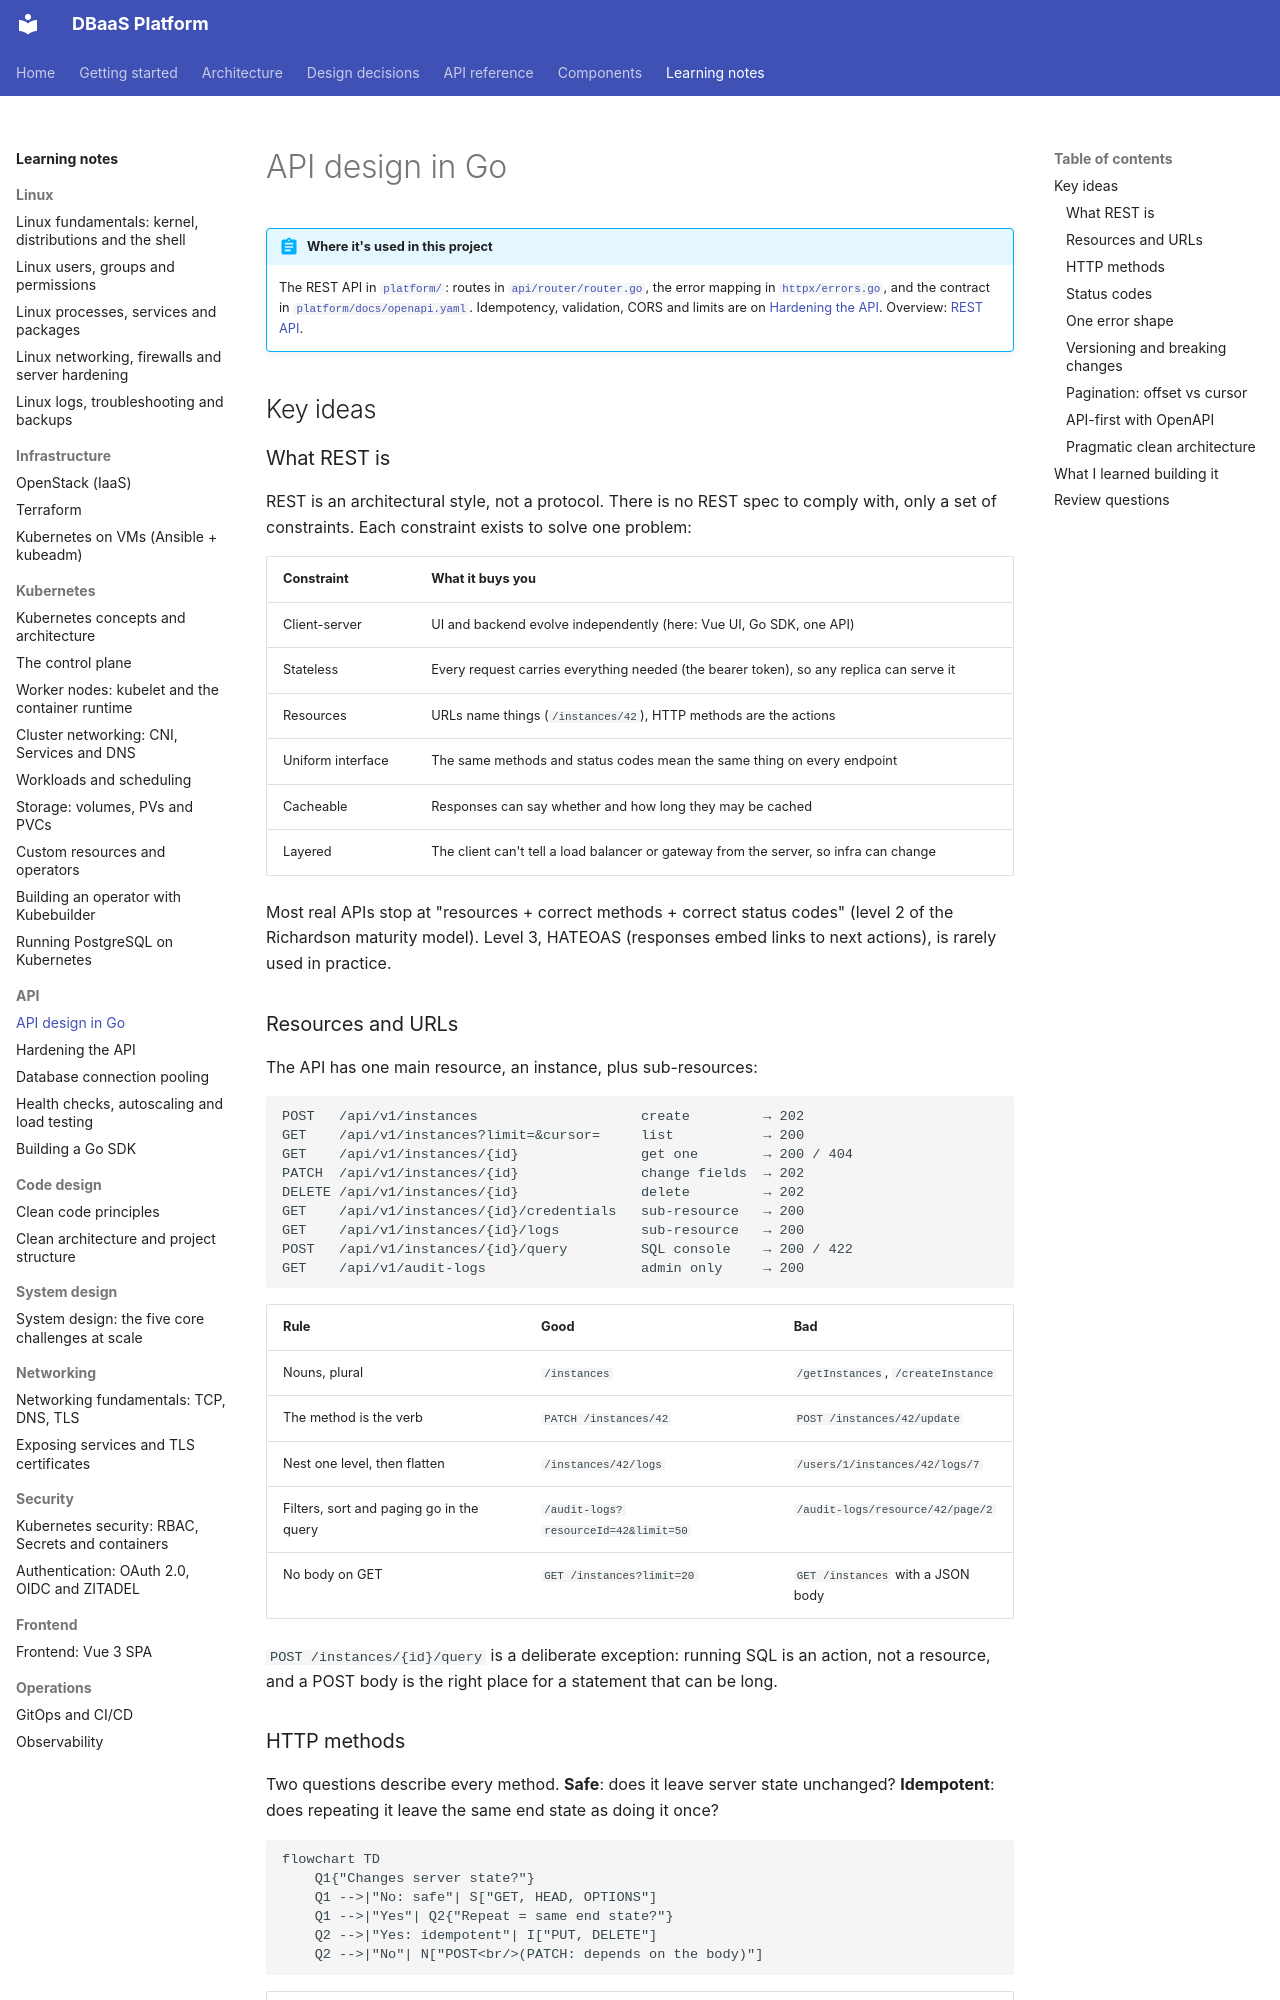

repository: foyez/dbaas-platform · page: notes/api-design/index.html · generator: mkdocs

# API design in Go

!!! abstract "Where it's used in this project"
    The REST API in [`platform/`](https://github.com/foyez/dbaas-platform/tree/main/platform): routes in [`api/router/router.go`](https://github.com/foyez/dbaas-platform/blob/main/platform/internal/api/router/router.go), the error mapping in [`httpx/errors.go`](https://github.com/foyez/dbaas-platform/blob/main/platform/internal/httpx/errors.go), and the contract in [`platform/docs/openapi.yaml`](https://github.com/foyez/dbaas-platform/blob/main/platform/docs/openapi.yaml). Idempotency, validation, CORS and limits are on [Hardening the API](api-hardening.md). Overview: [REST API](../components/api.md).

## Key ideas

### What REST is

REST is an architectural style, not a protocol. There is no REST spec to comply with, only a set of constraints. Each constraint exists to solve one problem:

| Constraint | What it buys you |
|---|---|
| Client-server | UI and backend evolve independently (here: Vue UI, Go SDK, one API) |
| Stateless | Every request carries everything needed (the bearer token), so any replica can serve it |
| Resources | URLs name things (`/instances/42`), HTTP methods are the actions |
| Uniform interface | The same methods and status codes mean the same thing on every endpoint |
| Cacheable | Responses can say whether and how long they may be cached |
| Layered | The client can't tell a load balancer or gateway from the server, so infra can change |

Most real APIs stop at "resources + correct methods + correct status codes" (level 2 of the Richardson maturity model). Level 3, HATEOAS (responses embed links to next actions), is rarely used in practice.

### Resources and URLs

The API has one main resource, an instance, plus sub-resources:

```text
POST   /api/v1/instances                    create         → 202
GET    /api/v1/instances?limit=&cursor=     list           → 200
GET    /api/v1/instances/{id}               get one        → 200 / 404
PATCH  /api/v1/instances/{id}               change fields  → 202
DELETE /api/v1/instances/{id}               delete         → 202
GET    /api/v1/instances/{id}/credentials   sub-resource   → 200
GET    /api/v1/instances/{id}/logs          sub-resource   → 200
POST   /api/v1/instances/{id}/query         SQL console    → 200 / 422
GET    /api/v1/audit-logs                   admin only     → 200
```

| Rule | Good | Bad |
|---|---|---|
| Nouns, plural | `/instances` | `/getInstances`, `/createInstance` |
| The method is the verb | `PATCH /instances/42` | `POST /instances/42/update` |
| Nest one level, then flatten | `/instances/42/logs` | `/users/1/instances/42/logs/7` |
| Filters, sort and paging go in the query | `/audit-logs?resourceId=42&limit=50` | `/audit-logs/resource/42/page/2` |
| No body on GET | `GET /instances?limit=20` | `GET /instances` with a JSON body |

`POST /instances/{id}/query` is a deliberate exception: running SQL is an action, not a resource, and a POST body is the right place for a statement that can be long.
